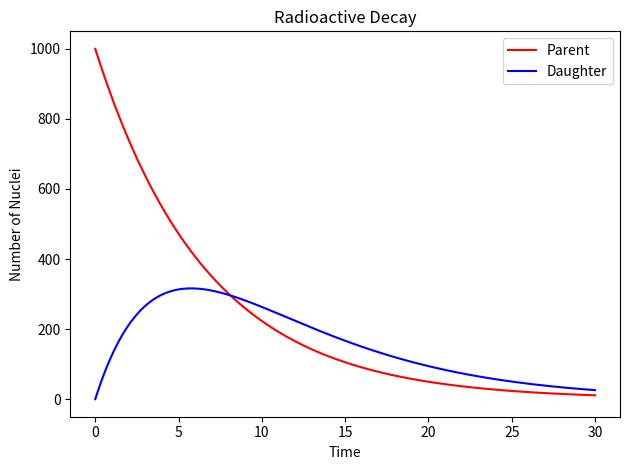

This figure's Python source:
''' 
Solve coupled differential equations for radiactive decay
'''

import numpy as np
import matplotlib.pyplot as plt

# N for variable names denotes the number of nuclei

# Define the functions that give the slopes (rates of change)
def R1(N1: float) -> float:
    '''First decay for the parent'''
    global k1
    return -k1*N1

def R2(N1, N2) -> float:
    '''Second decay function for the daughter'''
    global k1
    global k2
    return k1*N1 - k2*N2

# Assign decay constants
k1 = 0.15
k2 = 0.2

# Make arrays with length of how many times we want to check things
num_time = 200
N1 = np.zeros(num_time)
N2 = np.zeros(num_time)

# Set the inital values in the arrays
N1[0] = 1000 # Number of original parent nuclei
# No time has passed, so there are no daughter nuclei caused from the decay
N2[0] = 0 

# Now create an array for the time values
t = np.linspace(0, 30, num_time) 
dt = t[1] - t[0] # Time interval between each calculation

# Use Heun's method to solve this set of equations
for i in range(1, num_time):
    # Use Euler's method to find N1 at the end of the dt interval
    N1_end = N1[i-1] + R1(N1[i-1])*dt 
    # Now pull out Heun's step to improve the approximation
    N1[i] = N1[i-1] + (R1(N1[i-1]) + R1(N1_end))*dt/2

    # Repeat the above for the N2 (daughter) array
    # Euler's approximation for the end of the interval
    N2_end = N2[i-1] + R2(N1[i-1], N2[i-1])*dt
    # Heun's correction again
    N2[i] = N2[i-1] + (R2(N1[i-1], N2[i-1]) + R2(N1_end, N2_end)) * dt/2

# Now plot the values from Heun's method
# Normal plots
plt.plot(t, N1, 'r-', label= 'Parent')
plt.plot(t, N2, 'b-', label= 'Daughter')
# Semi-log scale plots
#plt.semilogy(t, N1, 'r-', label='Parent') 
#plt.semilogy(t, N2, 'b-', label='Daugheter')
plt.xlabel("Time")
plt.ylabel("Number of Nuclei")
plt.title("Radioactive Decay")
plt.legend()
plt.tight_layout()
plt.show()
